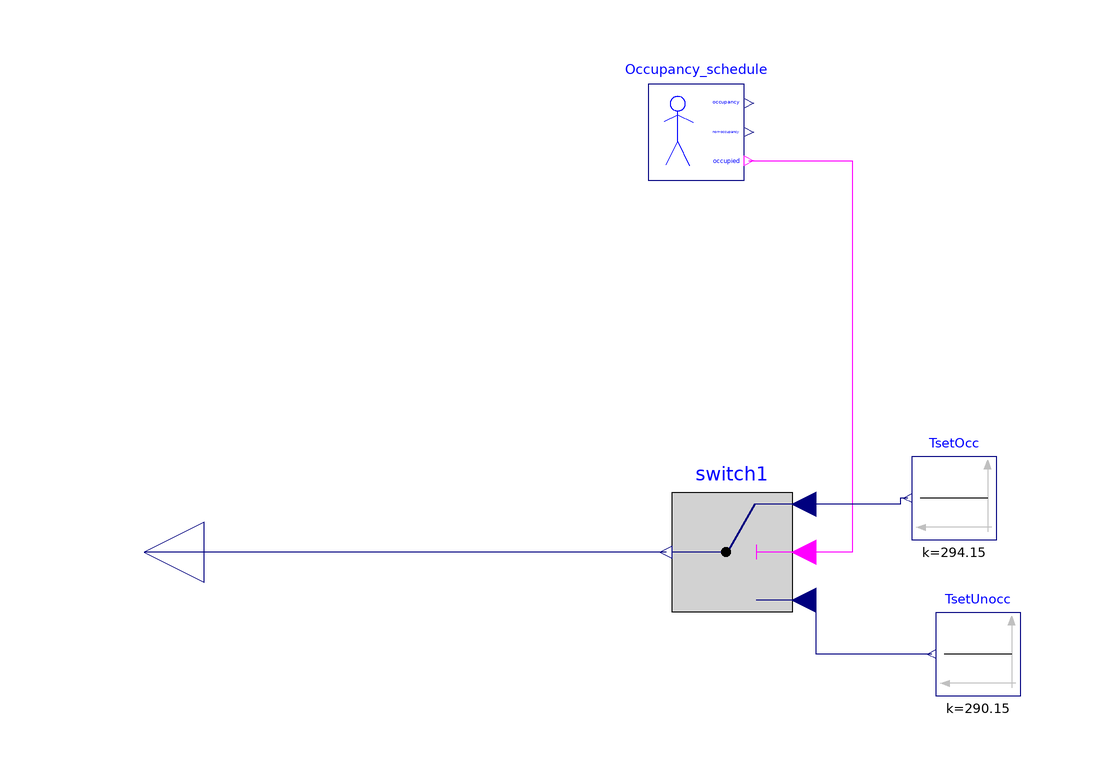

The Modelica model whose source follows is shown above as a component diagram (icons at their Placement, wires along their Line points).

model RadiatorSetPoint
  extends Modelica.Blocks.Icons.Block;
  Buildings.Controls.SetPoints.OccupancySchedule Occupancy_schedule(period=
        604800, occupancy=3600*{27,43,53,67,77,91,101,115,125,139})
    annotation (Placement(transformation(extent={{-20,70},{-4,86}})));
  Modelica.Blocks.Sources.Constant TsetOcc(k=294.15) "temperature setpoint"
    annotation (Placement(transformation(extent={{38,10},{24,24}})));
  Modelica.Blocks.Logical.Switch switch1
    annotation (Placement(transformation(extent={{4,-2},{-16,18}})));
  Modelica.Blocks.Sources.Constant TsetUnocc(k=290.15) "temperature setpoint"
    annotation (Placement(transformation(extent={{42,-16},{28,-2}})));
  Modelica.Blocks.Interfaces.RealOutput y1
                                 "Connector of Real output signal"
    annotation (Placement(transformation(extent={{-94,-2},{-114,18}})));
equation
  connect(Occupancy_schedule.occupied,switch1. u2) annotation (Line(points={{-3.2,
          73.2},{14,73.2},{14,8},{6,8}},               color={255,0,255}));
  connect(TsetOcc.y,switch1. u1) annotation (Line(points={{23.3,17},{22,17},{22,
          16},{6,16}},          color={0,0,127}));
  connect(TsetUnocc.y,switch1. u3) annotation (Line(points={{27.3,-9},{8,-9},{8,
          0},{6,0}},                 color={0,0,127}));
  connect(switch1.y, y1)
    annotation (Line(points={{-17,8},{-104,8}}, color={0,0,127}));
  annotation (Icon(coordinateSystem(preserveAspectRatio=false)), Diagram(
        coordinateSystem(preserveAspectRatio=false)));
end RadiatorSetPoint;